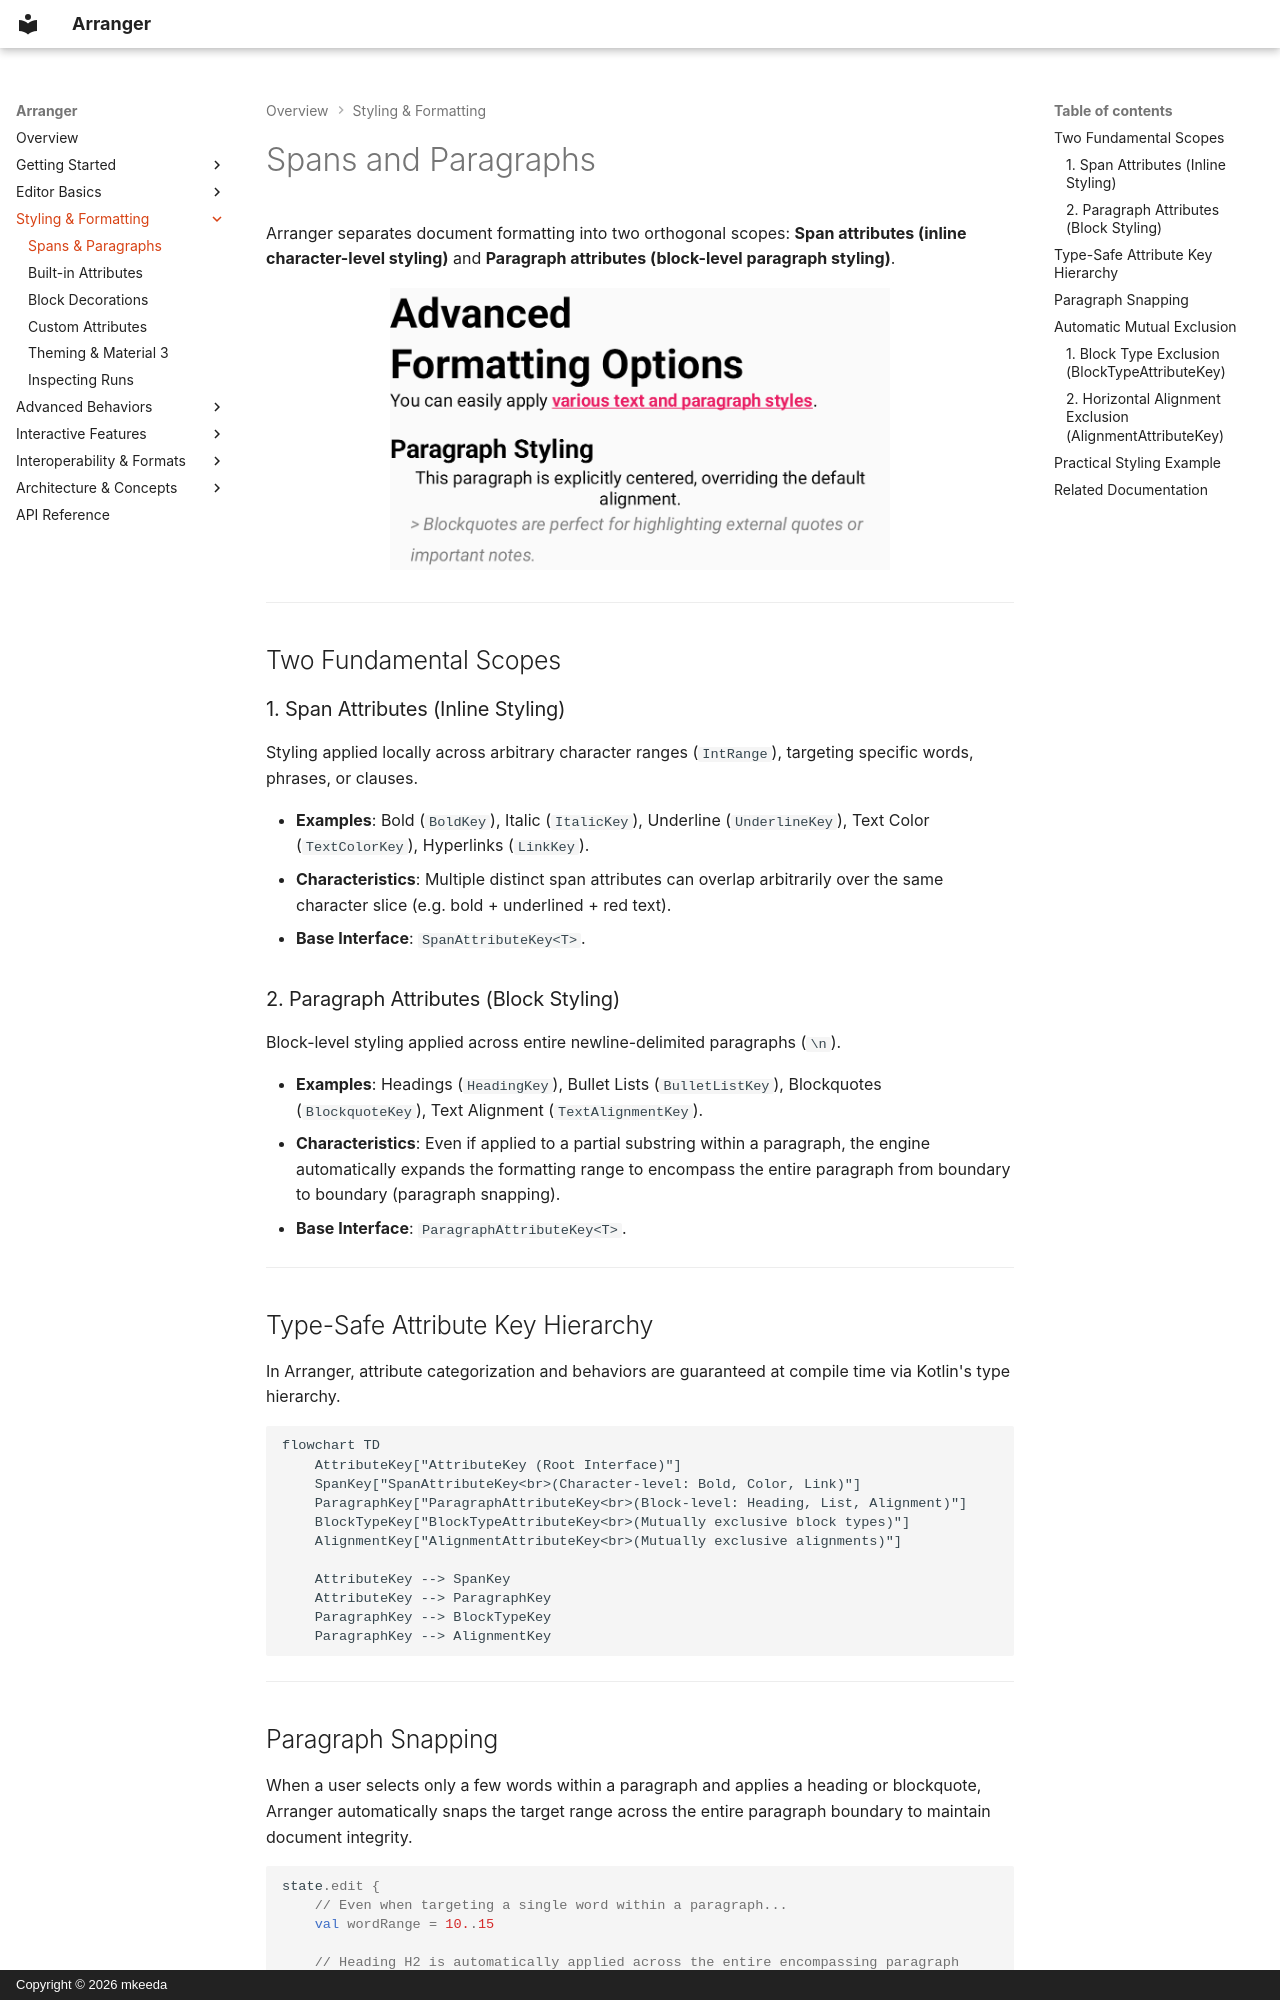

repository: mkeeda/arranger · page: styling/spans-and-paragraphs/index.html · generator: mkdocs · copyright: Copyright © 2026 mkeeda

# Spans and Paragraphs

Arranger separates document formatting into two orthogonal scopes: **Span attributes (inline character-level styling)** and **Paragraph attributes (block-level paragraph styling)**.

<div align="center" markdown>

![Advanced Formatting Sample](../images/advanced-formatting.png){ width="500" }

</div>

---

## Two Fundamental Scopes

### 1. Span Attributes (Inline Styling)

Styling applied locally across arbitrary character ranges (`IntRange`), targeting specific words, phrases, or clauses.

- **Examples**: Bold (`BoldKey`), Italic (`ItalicKey`), Underline (`UnderlineKey`), Text Color (`TextColorKey`), Hyperlinks (`LinkKey`).
- **Characteristics**: Multiple distinct span attributes can overlap arbitrarily over the same character slice (e.g. bold + underlined + red text).
- **Base Interface**: `SpanAttributeKey<T>`.

### 2. Paragraph Attributes (Block Styling)

Block-level styling applied across entire newline-delimited paragraphs (`\n`).

- **Examples**: Headings (`HeadingKey`), Bullet Lists (`BulletListKey`), Blockquotes (`BlockquoteKey`), Text Alignment (`TextAlignmentKey`).
- **Characteristics**: Even if applied to a partial substring within a paragraph, the engine automatically expands the formatting range to encompass the entire paragraph from boundary to boundary (paragraph snapping).
- **Base Interface**: `ParagraphAttributeKey<T>`.

---

## Type-Safe Attribute Key Hierarchy

In Arranger, attribute categorization and behaviors are guaranteed at compile time via Kotlin's type hierarchy.

```mermaid
flowchart TD
    AttributeKey["AttributeKey (Root Interface)"]
    SpanKey["SpanAttributeKey<br>(Character-level: Bold, Color, Link)"]
    ParagraphKey["ParagraphAttributeKey<br>(Block-level: Heading, List, Alignment)"]
    BlockTypeKey["BlockTypeAttributeKey<br>(Mutually exclusive block types)"]
    AlignmentKey["AlignmentAttributeKey<br>(Mutually exclusive alignments)"]

    AttributeKey --> SpanKey
    AttributeKey --> ParagraphKey
    ParagraphKey --> BlockTypeKey
    ParagraphKey --> AlignmentKey
```

---
